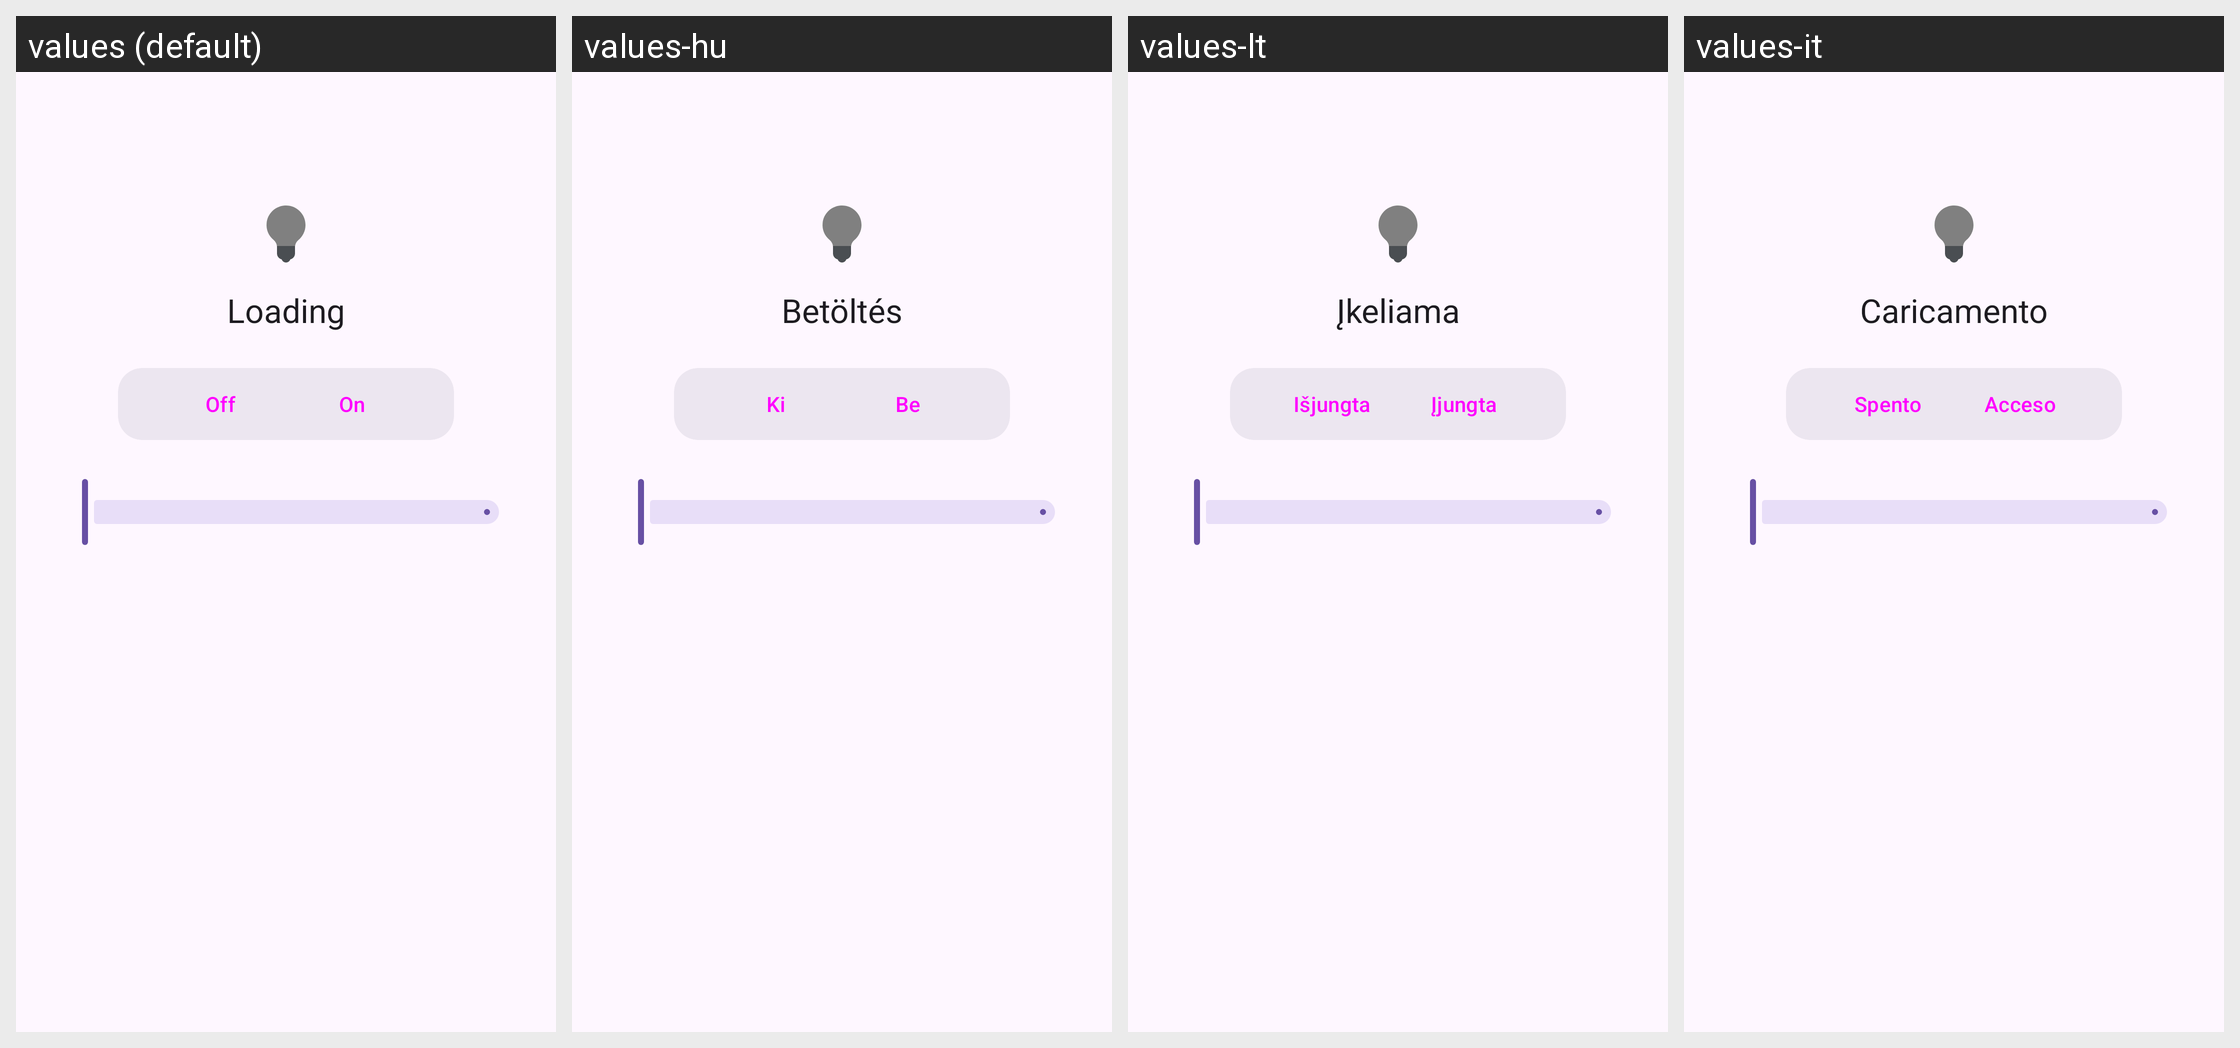

The Android screen above is rendered under several locales of the same app. Produce the string resources it draws, with the default and per-locale values.
Android screen res/layout/activity_hue_lamp.xml rendered under 4 locales, left to right: values (default), values-hu, values-lt, values-it. Device: Nexus 5 (rendered at 1080×1920; each locale shown at half size, 540×960, under a caption strip naming it); theme Theme.Material3.DayNight.NoActionBar.
Other locales in the repository, not shown: values-ar, values-bg, values-cs, values-da, values-de, values-el, values-es, values-et, values-fi, values-fr, values-ja, values-ko, values-lv, values-nl, values-pl, values-pt, values-ro, values-ru, values-sv, values-tr, values-vi, values-zh-rCN, values-zh-rTW.
Strings drawn on this screen, with the default value and each locale's value (text and hints the layout hard-codes, and strings that could not be matched under every locale, appear in the picture but are not listed):

placeholder
  values: Loading
  values-hu: Betöltés
  values-lt: Įkeliama
  values-it: Caricamento

str_off
  values: Off
  values-hu: Ki
  values-lt: Išjungta
  values-it: Spento

str_on
  values: On
  values-hu: Be
  values-lt: Įjungta
  values-it: Acceso
